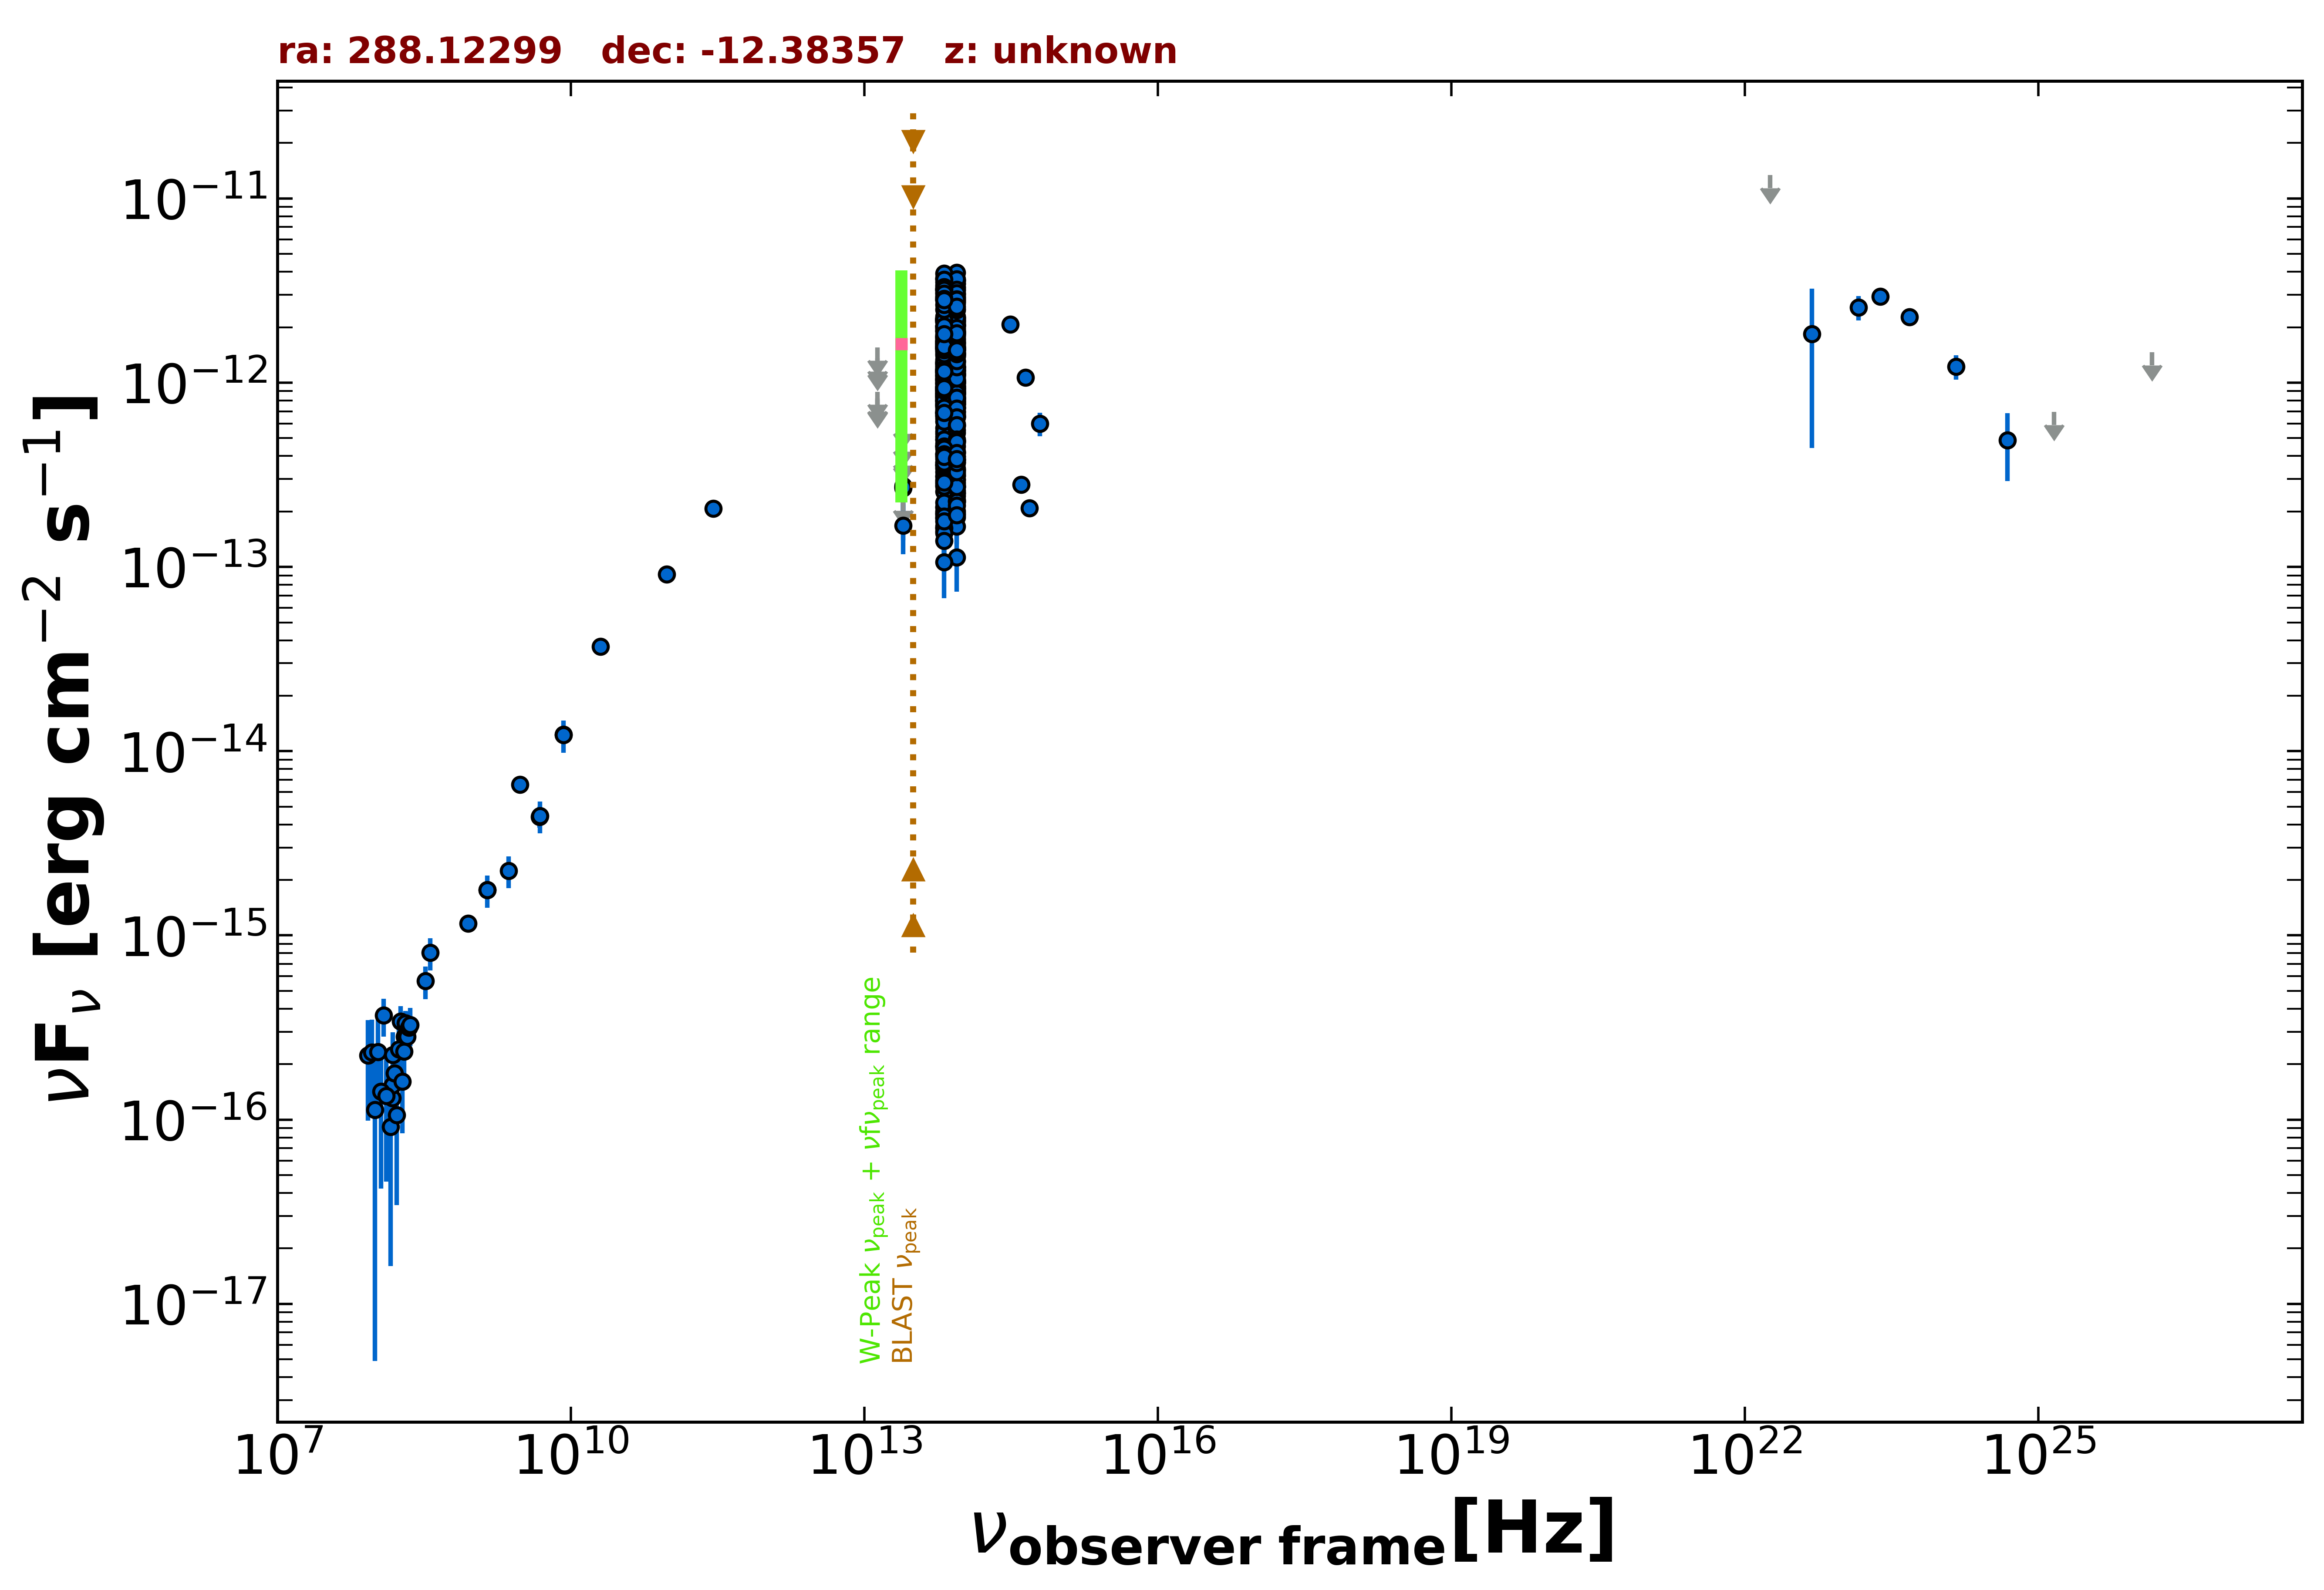

Source data for this figure (header and first rows):
freq., flux, err_flux, MJD_start, MJD_end, flag, catalog, reference
1.400e+09, 1.764e-15, 5.300e-17, 55000, 55000, , NVSS, Condon et al. 1998  AJ  115  1693
8.870e+08, 1.159e-15, 8.600e-17, 55000, 55000, , RACS, Hale et al. 2021  PASA  38  e058
3.000e+09, 6.577e-15, 1.750e-17, 55000, 55000, , VLASSQL, Gordon et al. 2021  ApJS  255  30
1.500e+08, 1.307e-16, 1.470e-17, 55000, 55000, , TGSS150, Intema et al. 2017  A&A  598  A781
2.000e+10, 3.700e-14, 1.800e-15, 55000, 55000, , AT20G, Murphy et al. 2010  MNRAS  402  2403
8.400e+09, 1.231e-14, 0.000e+00, 55000, 55000, , CRATES, Healey et al. 2007  ApJS  171  61
4.800e+09, 4.416e-15, 5.760e-16, 55000, 55000, , PMN, Griffith et al. 1993-1996  VizieR  VIII/…
2.850e+11, 2.080e-13, 1.995e-14, 56934, 56934, , ALMA, Bonato et al. 2019  MNRAS  485  1188
9.504e+10, 9.124e-14, 9.485e-15, 56934, 56934, , ALMA, Bonato et al. 2019  MNRAS  485  1188
8.817e+13, 1.383e-12, 4.500e-15, 55000, 55000, , UNWISE, Schlafly et al. 2019  ApJS  240  30
6.517e+13, 1.306e-12, 5.500e-15, 55000, 55000, , UNWISE, Schlafly et al. 2019  ApJS  240  30
8.817e+13, 2.734e-13, 1.235e-14, 55000, 55000, , WISE, Wright et al. 2010  AJ  140  1868
6.517e+13, 2.836e-13, 1.380e-14, 55000, 55000, , WISE, Wright et al. 2010  AJ  140  1868
2.498e+13, 1.681e-13, 5.075e-14, 55000, 55000, , WISE, Wright et al. 2010  AJ  140  1868
1.363e+13, 4.381e-13, 1.599e-13, 55000, 55000, , WISE, Wright et al. 2010  AJ  140  1868
8.817e+13, 2.793e-13, 3.145e-14, 56940, 56940, , NEOWISE, Mainzer et al. 2014  ApJ  792  30
6.517e+13, 2.106e-13, 4.295e-14, 56940, 56940, , NEOWISE, Mainzer et al. 2014  ApJ  792  30
8.817e+13, 2.869e-13, 3.045e-14, 56940, 56940, , NEOWISE, Mainzer et al. 2014  ApJ  792  30
6.517e+13, 1.843e-13, 4.645e-14, 56940, 56940, , NEOWISE, Mainzer et al. 2014  ApJ  792  30
8.817e+13, 2.308e-13, 2.620e-14, 56939, 56939, , NEOWISE, Mainzer et al. 2014  ApJ  792  30
6.517e+13, 2.110e-13, 5.080e-14, 56939, 56939, , NEOWISE, Mainzer et al. 2014  ApJ  792  30
8.817e+13, 2.524e-13, 3.030e-14, 56940, 56940, , NEOWISE, Mainzer et al. 2014  ApJ  792  30
6.517e+13, 1.940e-13, 5.280e-14, 56940, 56940, , NEOWISE, Mainzer et al. 2014  ApJ  792  30
8.817e+13, 3.204e-13, 2.690e-14, 56940, 56940, , NEOWISE, Mainzer et al. 2014  ApJ  792  30
6.517e+13, 1.621e-13, 3.800e-14, 56940, 56940, , NEOWISE, Mainzer et al. 2014  ApJ  792  30
8.817e+13, 2.430e-13, 2.805e-14, 56940, 56940, , NEOWISE, Mainzer et al. 2014  ApJ  792  30
6.517e+13, 1.974e-13, 3.770e-14, 56940, 56940, , NEOWISE, Mainzer et al. 2014  ApJ  792  30
8.817e+13, 2.597e-13, 2.710e-14, 56939, 56939, , NEOWISE, Mainzer et al. 2014  ApJ  792  30
6.517e+13, 1.659e-13, 4.735e-14, 56939, 56939, , NEOWISE, Mainzer et al. 2014  ApJ  792  30
8.817e+13, 3.145e-13, 2.875e-14, 56940, 56940, , NEOWISE, Mainzer et al. 2014  ApJ  792  30
6.517e+13, 1.935e-13, 4.990e-14, 56940, 56940, , NEOWISE, Mainzer et al. 2014  ApJ  792  30
8.817e+13, 7.915e-13, 3.940e-14, 58214, 58214, , NEOWISE, Mainzer et al. 2014  ApJ  792  30
6.517e+13, 8.524e-13, 6.285e-14, 58214, 58214, , NEOWISE, Mainzer et al. 2014  ApJ  792  30
8.817e+13, 8.411e-13, 4.030e-14, 58218, 58218, , NEOWISE, Mainzer et al. 2014  ApJ  792  30
6.517e+13, 6.871e-13, 5.070e-14, 58218, 58218, , NEOWISE, Mainzer et al. 2014  ApJ  792  30
8.817e+13, 6.511e-13, 3.780e-14, 58215, 58215, , NEOWISE, Mainzer et al. 2014  ApJ  792  30
6.517e+13, 6.684e-13, 9.515e-14, 58215, 58215, , NEOWISE, Mainzer et al. 2014  ApJ  792  30
8.817e+13, 6.970e-13, 4.625e-14, 58215, 58215, , NEOWISE, Mainzer et al. 2014  ApJ  792  30
6.517e+13, 7.985e-13, 7.955e-14, 58215, 58215, , NEOWISE, Mainzer et al. 2014  ApJ  792  30
8.817e+13, 5.841e-13, 4.035e-14, 58215, 58215, , NEOWISE, Mainzer et al. 2014  ApJ  792  30
6.517e+13, 6.802e-13, 6.905e-14, 58215, 58215, , NEOWISE, Mainzer et al. 2014  ApJ  792  30
8.817e+13, 6.749e-13, 5.290e-14, 58215, 58215, , NEOWISE, Mainzer et al. 2014  ApJ  792  30
6.517e+13, 6.827e-13, 7.560e-14, 58215, 58215, , NEOWISE, Mainzer et al. 2014  ApJ  792  30
8.817e+13, 6.626e-13, 3.725e-14, 58215, 58215, , NEOWISE, Mainzer et al. 2014  ApJ  792  30
6.517e+13, 6.897e-13, 7.125e-14, 58215, 58215, , NEOWISE, Mainzer et al. 2014  ApJ  792  30
8.817e+13, 8.775e-13, 3.800e-14, 58218, 58218, , NEOWISE, Mainzer et al. 2014  ApJ  792  30
6.517e+13, 8.901e-13, 5.660e-14, 58218, 58218, , NEOWISE, Mainzer et al. 2014  ApJ  792  30
8.817e+13, 9.525e-13, 3.950e-14, 58218, 58218, , NEOWISE, Mainzer et al. 2014  ApJ  792  30
6.517e+13, 8.036e-13, 4.890e-14, 58218, 58218, , NEOWISE, Mainzer et al. 2014  ApJ  792  30
8.817e+13, 6.663e-13, 5.530e-14, 58218, 58218, , NEOWISE, Mainzer et al. 2014  ApJ  792  30
6.517e+13, 7.562e-13, 6.415e-14, 58218, 58218, , NEOWISE, Mainzer et al. 2014  ApJ  792  30
8.817e+13, 8.205e-13, 4.160e-14, 58215, 58215, , NEOWISE, Mainzer et al. 2014  ApJ  792  30
6.517e+13, 7.948e-13, 6.670e-14, 58215, 58215, , NEOWISE, Mainzer et al. 2014  ApJ  792  30
8.817e+13, 1.005e-12, 4.625e-14, 58217, 58217, , NEOWISE, Mainzer et al. 2014  ApJ  792  30
6.517e+13, 1.015e-12, 7.670e-14, 58217, 58217, , NEOWISE, Mainzer et al. 2014  ApJ  792  30
8.817e+13, 1.803e-12, 5.150e-14, 58018, 58018, , NEOWISE, Mainzer et al. 2014  ApJ  792  30
6.517e+13, 1.665e-12, 5.700e-14, 58018, 58018, , NEOWISE, Mainzer et al. 2014  ApJ  792  30
8.817e+13, 1.897e-12, 5.750e-14, 58018, 58018, , NEOWISE, Mainzer et al. 2014  ApJ  792  30
6.517e+13, 1.908e-12, 6.150e-14, 58018, 58018, , NEOWISE, Mainzer et al. 2014  ApJ  792  30
8.817e+13, 2.055e-12, 8.700e-14, 58018, 58018, , NEOWISE, Mainzer et al. 2014  ApJ  792  30
... 513 more rows
